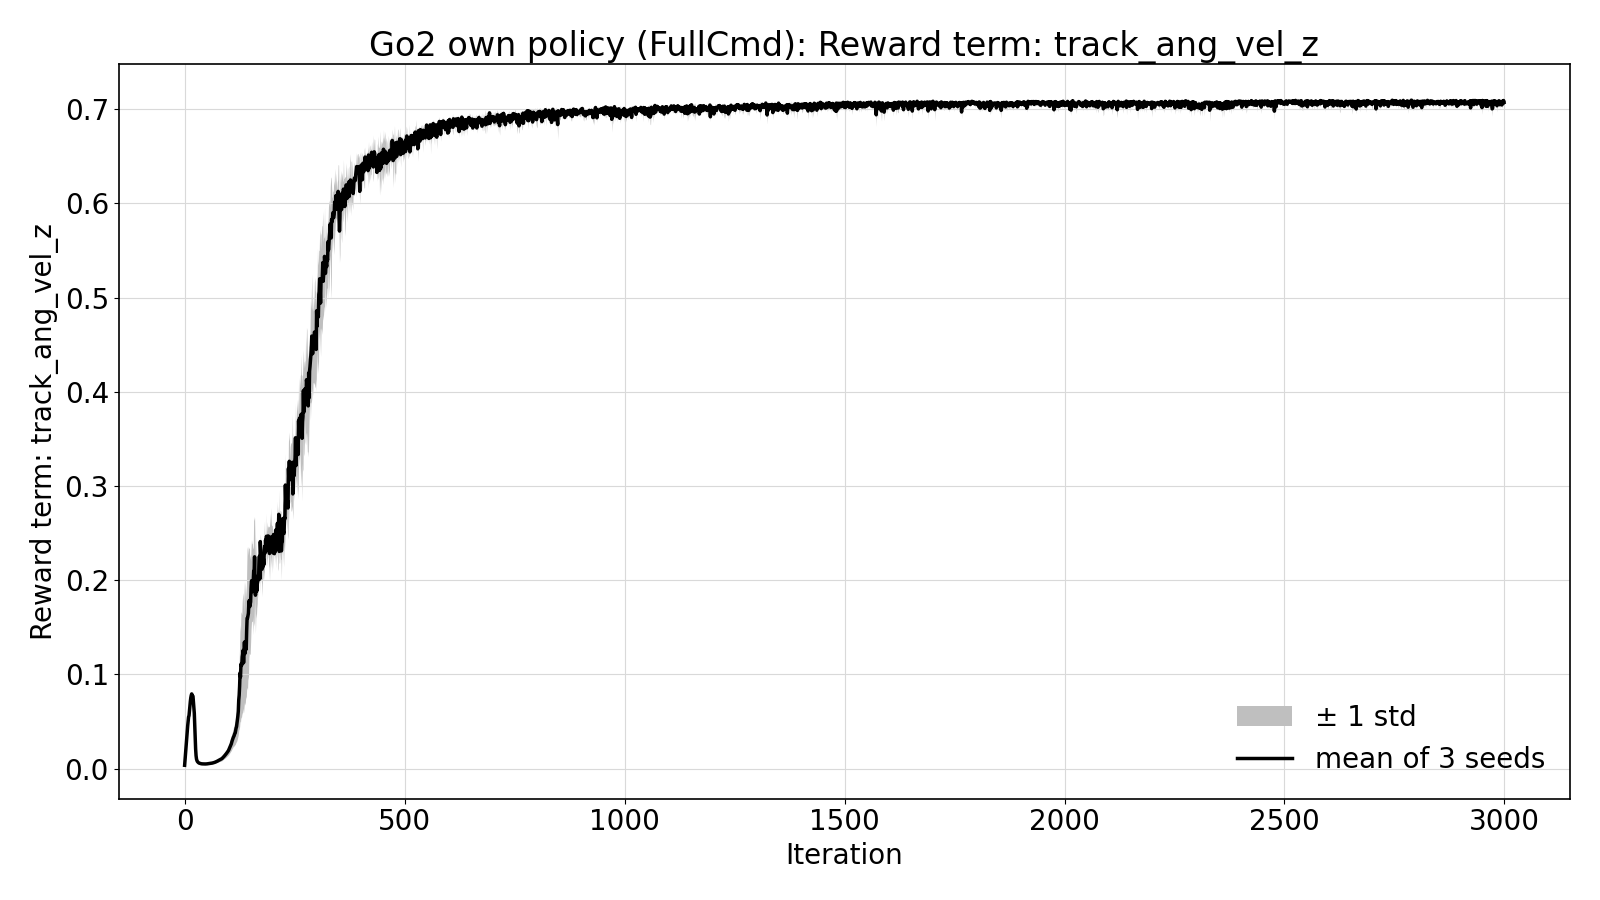

Data behind this chart, as committed beside it:
iteration, mean, std, own_flat_seed42_20261127-1142, own_flat_seed43_20261127-1324, own_flat_seed44_20261127-1505
0, 0.003587, 5.942513722491537e-05, 0.003503, 0.003631, 0.003628
1, 0.009691, 0.0003159, 0.009474, 0.01014, 0.009461
2, 0.01578, 0.0002091, 0.01601, 0.01582, 0.0155
3, 0.02099, 0.000365, 0.02068, 0.02151, 0.0208
4, 0.02716, 0.000922, 0.0283, 0.02605, 0.02714
5, 0.03292, 0.0005049, 0.03346, 0.03306, 0.03225
6, 0.03874, 0.0003416, 0.03827, 0.03889, 0.03906
7, 0.0457, 0.001265, 0.04702, 0.04399, 0.04608
8, 0.05067, 0.001339, 0.05255, 0.04952, 0.04995
9, 0.05481, 0.001586, 0.05704, 0.0539, 0.05348
10, 0.05633, 0.002307, 0.05873, 0.05322, 0.05703
11, 0.06166, 0.0003162, 0.06149, 0.0621, 0.06138
12, 0.06781, 0.0009046, 0.06909, 0.0672, 0.06715
13, 0.07133, 0.0006969, 0.07198, 0.07037, 0.07166
14, 0.0752, 0.001871, 0.07782, 0.07358, 0.07421
15, 0.07768, 0.003343, 0.08239, 0.0757, 0.07495
16, 0.07935, 0.001352, 0.08122, 0.07878, 0.07806
17, 0.07816, 0.001402, 0.07861, 0.07626, 0.0796
18, 0.07705, 0.005137, 0.08406, 0.07189, 0.0752
19, 0.07687, 0.001639, 0.07919, 0.0757, 0.07573
20, 0.0708, 0.006077, 0.07937, 0.06704, 0.06598
21, 0.06464, 0.005226, 0.07187, 0.06235, 0.05969
22, 0.05882, 0.00815, 0.06977, 0.05646, 0.05023
23, 0.04627, 0.006802, 0.05586, 0.04084, 0.0421
24, 0.03147, 0.004596, 0.03776, 0.02971, 0.02692
25, 0.021, 0.004081, 0.02664, 0.01924, 0.01712
26, 0.01375, 0.00222, 0.01689, 0.01231, 0.01206
27, 0.01023, 0.00113, 0.01181, 0.009272, 0.009592
28, 0.008641, 0.001063, 0.01014, 0.007755, 0.008033
29, 0.007623, 0.0008937, 0.008885, 0.00693, 0.007054
30, 0.007, 0.0009119, 0.00829, 0.006345, 0.006366
31, 0.006544, 0.0008136, 0.007694, 0.005966, 0.005971
32, 0.00622, 0.000771, 0.007306, 0.005595, 0.005759
33, 0.005882, 0.0006792, 0.006834, 0.005294, 0.005518
34, 0.005723, 0.0006181, 0.00657, 0.005114, 0.005484
35, 0.005543, 0.0005597, 0.006315, 0.005005, 0.005309
36, 0.005399, 0.0005577, 0.006182, 0.004926, 0.00509
37, 0.005304, 0.0005867, 0.006128, 0.004807, 0.004978
38, 0.005199, 0.0005498, 0.005975, 0.004767, 0.004856
39, 0.005123, 0.0005089, 0.005842, 0.004772, 0.004754
40, 0.005114, 0.0005013, 0.005811, 0.004877, 0.004654
41, 0.005064, 0.0004889, 0.005746, 0.004824, 0.004623
42, 0.005031, 0.0004749, 0.005674, 0.004879, 0.004541
43, 0.005031, 0.0004689, 0.00565, 0.004927, 0.004516
44, 0.004986, 0.0004869, 0.00562, 0.0049, 0.004437
45, 0.004976, 0.0004658, 0.005548, 0.004973, 0.004407
46, 0.004972, 0.0004961, 0.005599, 0.004932, 0.004386
47, 0.004977, 0.0005113, 0.005597, 0.00499, 0.004344
48, 0.004985, 0.0004876, 0.005578, 0.004994, 0.004384
49, 0.004981, 0.0004921, 0.005561, 0.005023, 0.004358
50, 0.005045, 0.0005407, 0.00567, 0.005116, 0.004351
51, 0.005105, 0.0005431, 0.005743, 0.005155, 0.004415
52, 0.005169, 0.0005376, 0.005778, 0.005259, 0.004471
53, 0.005175, 0.0005618, 0.005819, 0.005257, 0.00445
54, 0.005222, 0.0005646, 0.005874, 0.005295, 0.004496
55, 0.005268, 0.0006144, 0.005985, 0.005336, 0.004484
56, 0.005311, 0.000556, 0.005937, 0.005409, 0.004586
57, 0.005388, 0.000602, 0.00605, 0.005519, 0.004593
58, 0.005504, 0.0006688, 0.006255, 0.005625, 0.004631
59, 0.005609, 0.0006918, 0.006387, 0.005733, 0.004707
... 2,940 more rows
